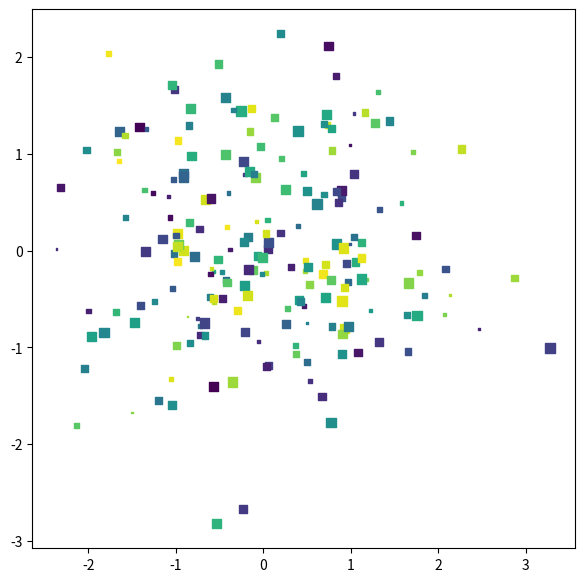

This figure's Python source:
import matplotlib.pyplot as plt
import numpy as np

# Histogram
x = np.random.randn(1000)


# plt.hist(x, bins=30, color="g", cumulative=True)  # define number of bins
# plt.hist(x, bins=[-3, 0, 3])  # define bins using values
# plt.hist(x, bins=30, color="g", cumulative=True)  # cumulative

# plt.show()

# Pie Charts
# plt.figure(figsize=(5, 5))  # make it a circle
# countries = ["USA", "India", "Australia", "NZ", "Canada"]
# values = [25, 5, 6, 33, 2]
# exp = [.1, 0, 0, .05, 0]
# col = ["blue", "cyan", "yellow", "red", "green"]
# plt.pie(values, labels=countries, autopct="%.1f%%", explode=exp, colors=col)
#
# plt.show()


# Bar Charts

# plt.figure(figsize=(7, 5))  #
# [redacted]
# scores = [88, 57, 93, 10]
# scores2 = [90, 66, 50, 39]
# positions = np.arange(len(scores))  # creates an array to for numbering the position of each bar
# plt.bar(positions, scores, width=0.3)
# plt.bar(positions + 0.3, scores2, width=0.3)
# plt.xticks(positions + 0.3 / 2, names)
# plt.xlabel("Names")
# plt.ylabel("Scores")
# plt.title("Test Scores")
# plt.show()

# Scatter Plots

plt.figure(figsize=(7, 7))

x = np.random.randn(200)
y = np.random.randn(200)
size = 50 * np.random.rand(200)  # random sizing
colors = np.random.rand(200)  # random colors

plt.scatter(x, y, s=size, c=colors, marker="s")

plt.show()